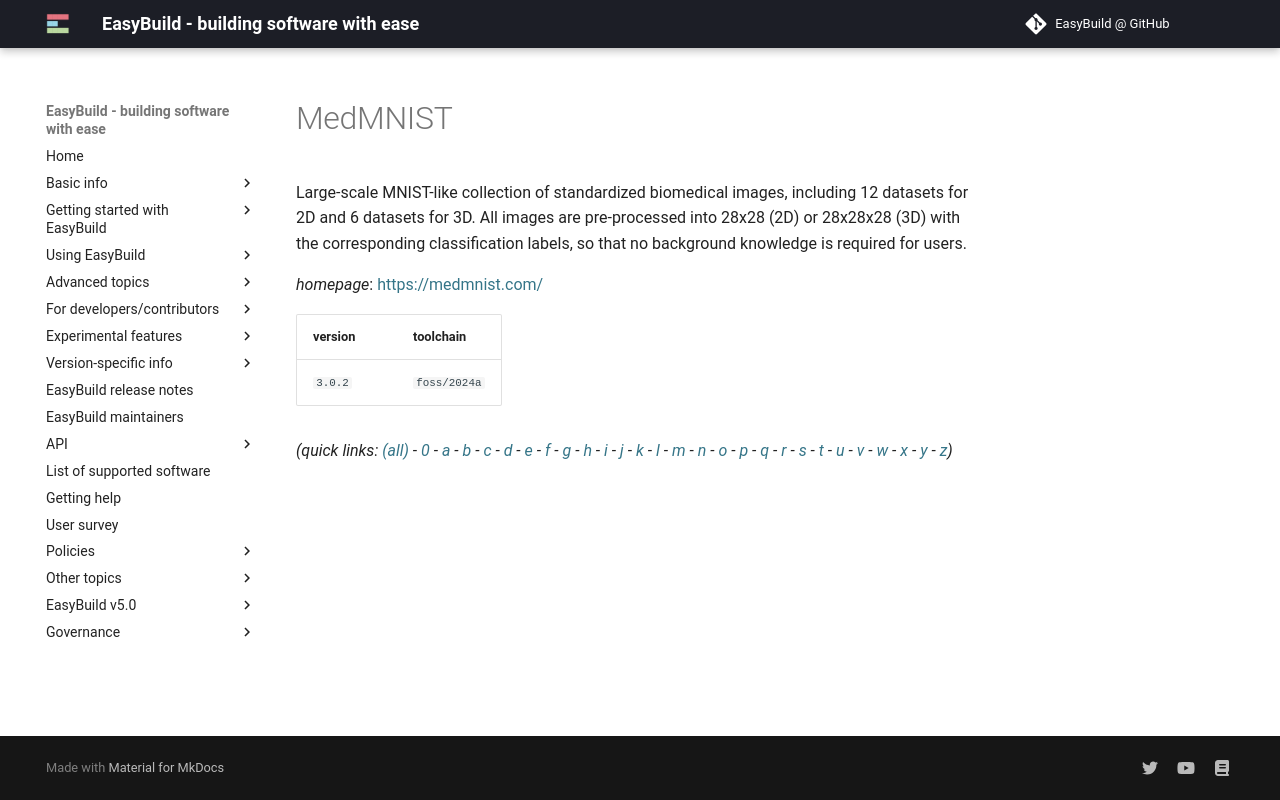

repository: easybuilders/easybuild-docs · page: version-specific/supported-software/m/MedMNIST/index.html · generator: mkdocs

---
search:
  boost: 0.5
---
# MedMNIST

Large-scale MNIST-like collection of standardized biomedical images, including 12 datasets for 2D and 6 datasets for 3D. All images are pre-processed into 28x28 (2D) or 28x28x28 (3D) with the corresponding classification labels, so that no background knowledge is required for users.

*homepage*: <https://medmnist.com/>

version | toolchain
--------|----------
``3.0.2`` | ``foss/2024a``


*(quick links: [(all)](../index.md) - [0](../0/index.md) - [a](../a/index.md) - [b](../b/index.md) - [c](../c/index.md) - [d](../d/index.md) - [e](../e/index.md) - [f](../f/index.md) - [g](../g/index.md) - [h](../h/index.md) - [i](../i/index.md) - [j](../j/index.md) - [k](../k/index.md) - [l](../l/index.md) - [m](../m/index.md) - [n](../n/index.md) - [o](../o/index.md) - [p](../p/index.md) - [q](../q/index.md) - [r](../r/index.md) - [s](../s/index.md) - [t](../t/index.md) - [u](../u/index.md) - [v](../v/index.md) - [w](../w/index.md) - [x](../x/index.md) - [y](../y/index.md) - [z](../z/index.md))*
